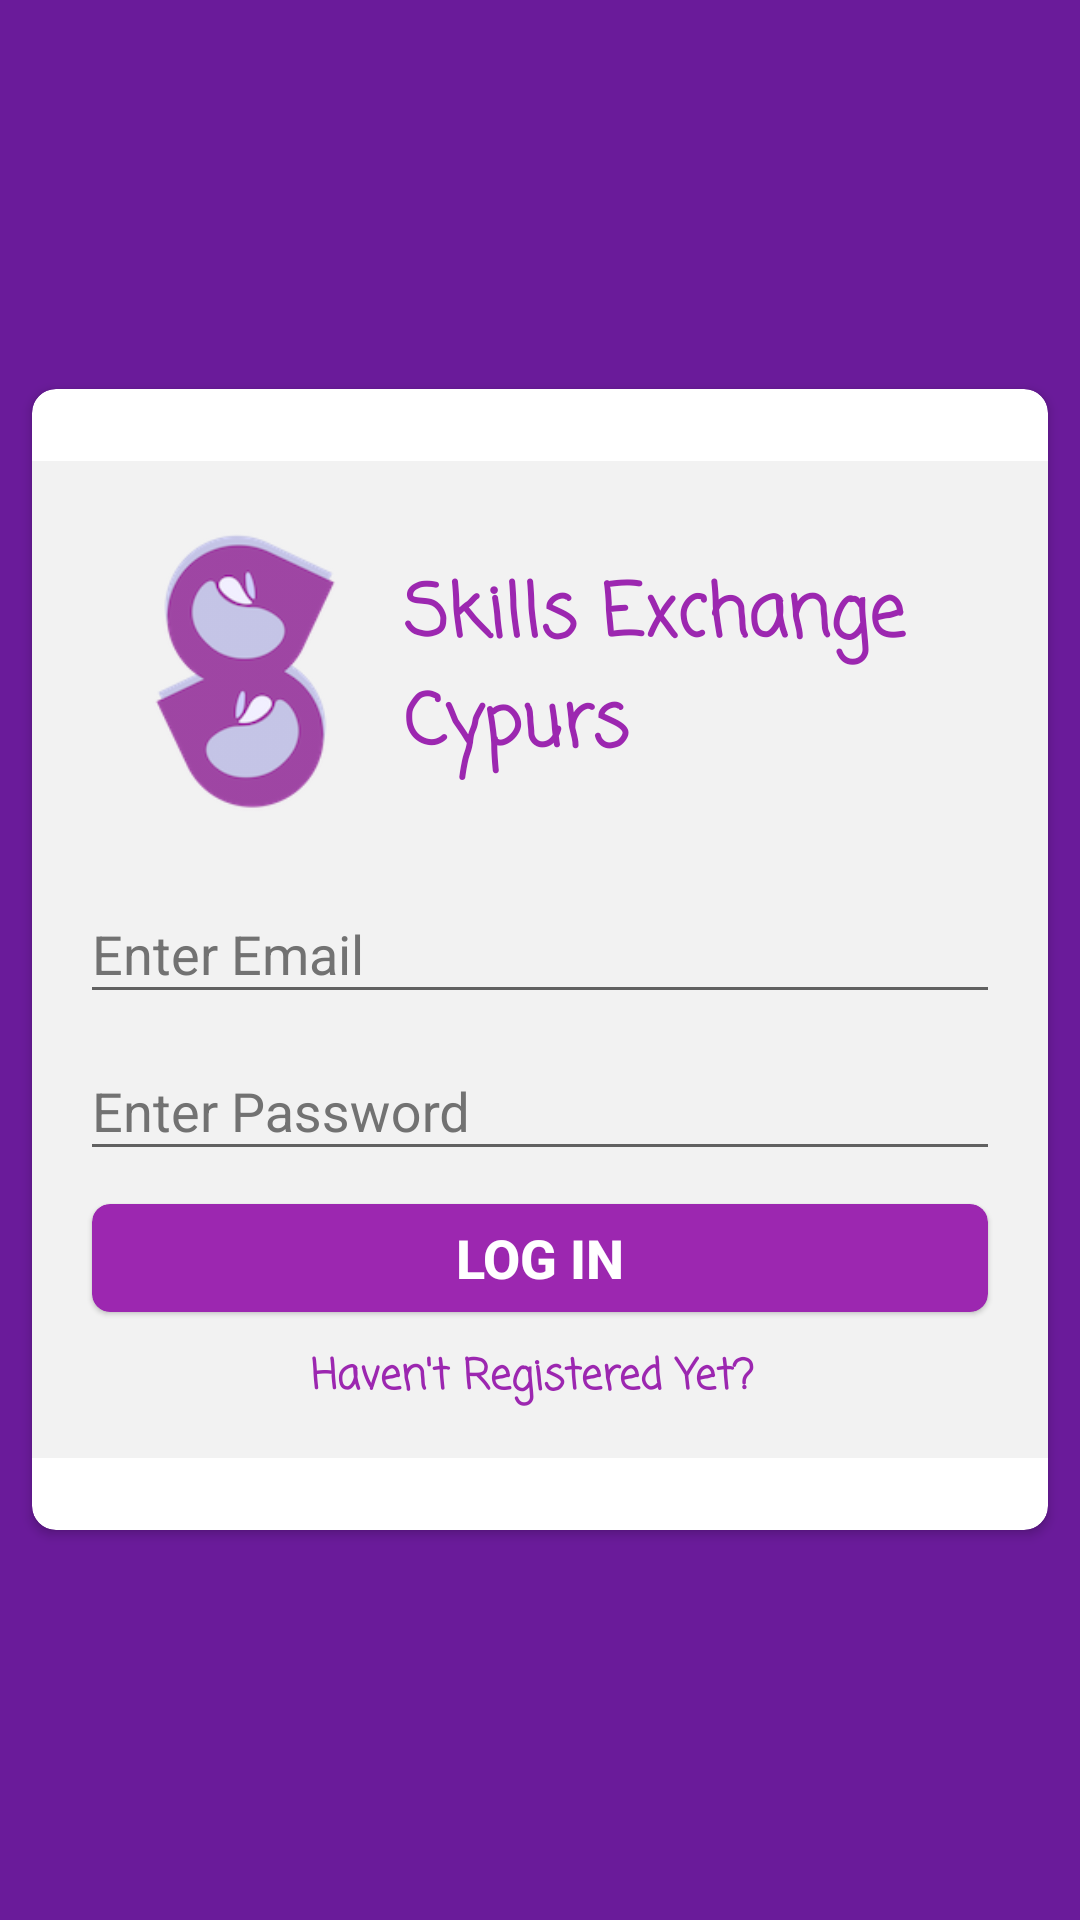

Layout XML and referenced resources for this Android screen:
<!-- AndroidManifest.xml: activity theme AppTheme2 -->
<!-- res/layout/activity_main.xml -->
<?xml version="1.0" encoding="utf-8"?>
<android.support.design.widget.CoordinatorLayout xmlns:android="http://schemas.android.com/apk/res/android"
    android:layout_width="match_parent"
    xmlns:app="http://schemas.android.com/apk/res-auto"
    android:background="@color/colorPrimaryDark"
    android:layout_height="match_parent">
    <android.support.v7.widget.CardView
        app:cardCornerRadius="8dp"
        android:layout_margin="6dp"
        app:cardUseCompatPadding="true"
        android:layout_gravity="center"
        android:layout_width="match_parent"
        android:layout_height="wrap_content">

        <LinearLayout
            android:background="#f2f2f2"
            android:layout_marginBottom="24dp"
            android:layout_marginTop="24dp"
            xmlns:android="http://schemas.android.com/apk/res/android"
            xmlns:tools="http://schemas.android.com/tools"
            xmlns:app="http://schemas.android.com/apk/res-auto"
            android:id="@+id/activity_main"
            android:layout_width="match_parent"
            android:layout_height="match_parent"
            android:paddingBottom="16dp"
            android:paddingLeft="16dp"
            android:paddingRight="16dp"
            android:paddingTop="16dp"
            android:gravity="center"
            android:orientation="vertical"
            tools:context="com.example.joudialfattal.skillsexchange.MainActivity">

            <LinearLayout
                android:gravity="center"
                android:orientation="horizontal"
                android:layout_width="match_parent"
                android:layout_height="wrap_content">
                <ImageView
                    android:scaleType="fitCenter"
                    android:adjustViewBounds="true"
                    android:layout_width="108dp"
                    android:layout_height="108dp"
                    android:src="@mipmap/seclogo"
                    android:layout_alignParentTop="true"
                    android:layout_centerHorizontal="true"
                    android:layout_centerVertical="true"
                    />


                <TextView
                    android:text="Skills Exchange Cypurs"
                    android:layout_width="wrap_content"
                    android:layout_height="wrap_content"
                    android:id="@+id/appname"
                    android:fontFamily="casual"
                    android:textSize="24sp"
                    android:textColor="#9C27B0"
                    android:layout_alignParentTop="true"
                    android:layout_centerHorizontal="true"
                    android:textStyle="bold"/>

            </LinearLayout>
            <TextView
                android:layout_gravity="center"
                android:id="@+id/alert"
                android:layout_width="wrap_content"
                android:layout_height="20dp"
                android:visibility="gone"
                android:layout_marginTop="40dp"
                android:text="Loading..."
                android:textColor="#33B5E5"
                android:textSize="14sp"
                android:textStyle="bold" />

            <android.support.design.widget.TextInputLayout
                android:layout_marginTop="8dp"
                android:textColorHint="@color/hint"
                android:layout_width="match_parent"
                android:layout_height="wrap_content">
                <EditText
                    android:layout_width="match_parent"
                    android:layout_height="wrap_content"
                    android:inputType="textEmailAddress"
                    android:id="@+id/email"
                    android:hint="Enter Email"
                    android:textColorHint="@color/colorPrimarySme"
                    />
            </android.support.design.widget.TextInputLayout>

            <android.support.design.widget.TextInputLayout
                android:textColorHint="@color/hint"
                android:layout_width="match_parent"
                android:layout_height="wrap_content">
                <EditText
                    android:layout_width="match_parent"
                    android:layout_height="wrap_content"
                    android:inputType="textPassword"
                    android:id="@+id/password"
                    android:hint="Enter Password"
                    android:textColorHint="@color/colorPrimarySme"
                    />
            </android.support.design.widget.TextInputLayout>


            <android.support.v7.widget.CardView
                app:cardElevation="1dp"
                app:cardUseCompatPadding="true"
                android:layout_marginTop="6dp"
                app:cardBackgroundColor="@color/colorAccent"
                app:cardCornerRadius="6dp"
                android:layout_width="match_parent"
                android:layout_height="wrap_content">
                <Button
                    android:id="@+id/login"
                    android:layout_width="match_parent"
                    android:layout_height="36dp"
                    android:layout_below="@+id/password"
                    android:layout_centerHorizontal="true"
                    android:background="@android:color/transparent"
                    android:onClick="onClick"
                    android:text="Log In"
                    android:textColor="@android:color/white"
                    android:textSize="18sp"
                    android:textStyle="bold" />
            </android.support.v7.widget.CardView>

            <TextView
                android:layout_marginTop="6dp"
                android:text="Haven't Registered Yet? "
                android:layout_width="wrap_content"
                android:layout_height="wrap_content"
                android:id="@+id/registertext"
                android:textColorLink="@color/colorPrimarySme"
                android:layout_below="@+id/login"
                android:layout_centerHorizontal="true"
                android:onClick="onClick"
                android:fontFamily="casual"
                android:textColor="@color/colorPrimarySme"
                android:textStyle="bold"/>


        </LinearLayout>

    </android.support.v7.widget.CardView>
</android.support.design.widget.CoordinatorLayout>
<!-- resources referenced by this layout -->
<resources>
  <color name="colorAccent">@color/colorPrimarySme</color>
  <color name="colorPrimaryDark">#6A1B9A</color>
  <color name="colorPrimarySme">#9C27B0</color>
  <color name="hint">#727272</color>
  <!-- mipmap seclogo: png bitmap (mipmap-xxxhdpi, 75236 bytes) -->
  <style name="AppTheme2" parent="Theme.AppCompat.Light.NoActionBar">
          
          <item name="colorPrimary">#7B1FA2</item>
          <item name="colorPrimaryDark">@color/colorPrimaryDark</item>
          <item name="colorAccent">@color/colorPrimarySme</item>
      </style>
</resources>
